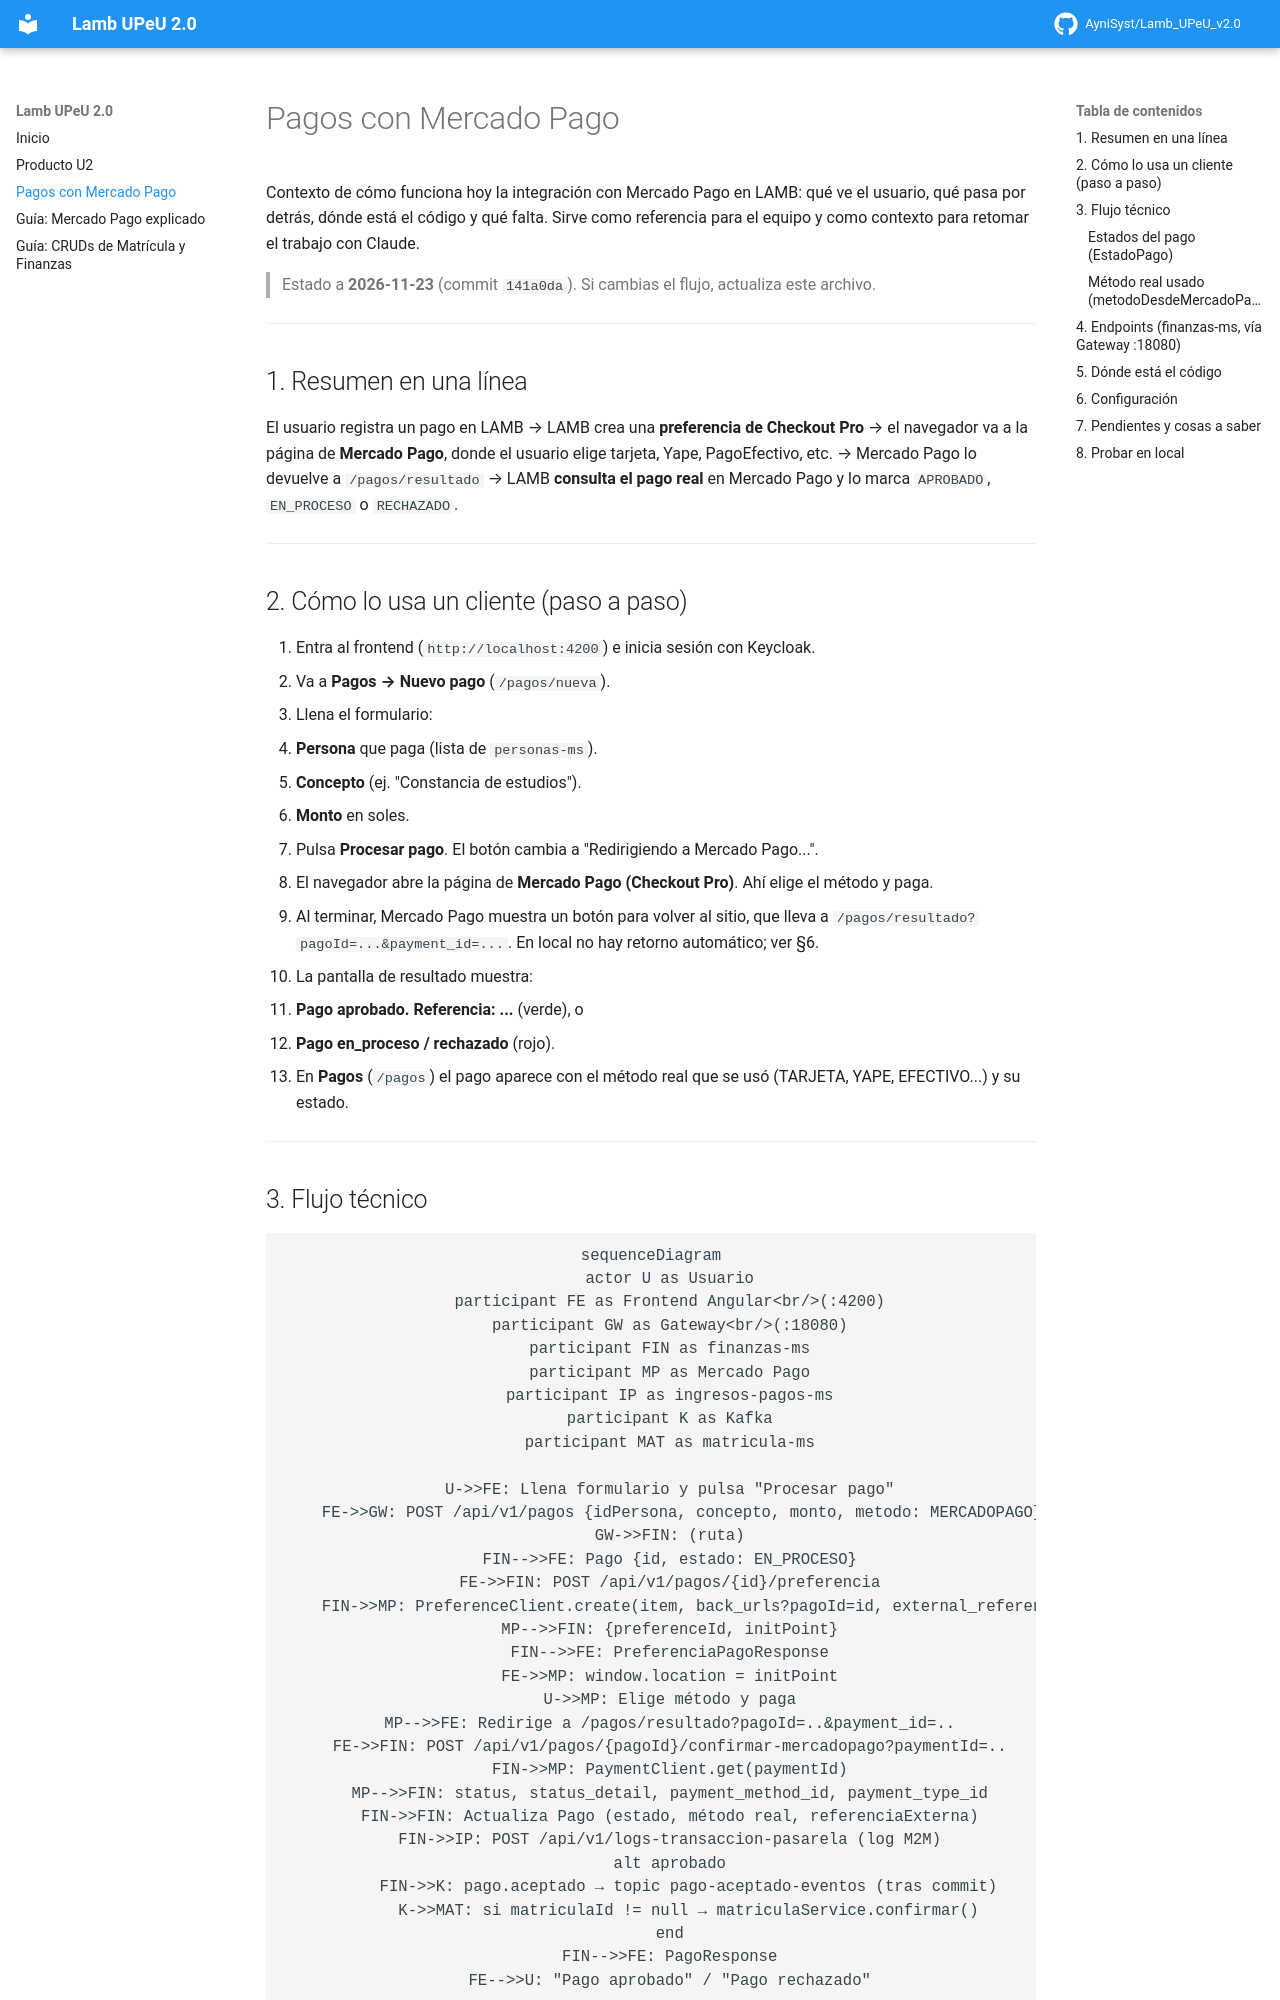

repository: JoaHasss/Lamb-UPEU · page: mercado-pago/index.html · generator: mkdocs

# Pagos con Mercado Pago

Contexto de cómo funciona hoy la integración con Mercado Pago en LAMB: qué ve el usuario, qué pasa por detrás, dónde está el código y qué falta. Sirve como referencia para el equipo y como contexto para retomar el trabajo con Claude.

> Estado a **2026-11-23** (commit `141a0da`). Si cambias el flujo, actualiza este archivo.

---

## 1. Resumen en una línea

El usuario registra un pago en LAMB → LAMB crea una **preferencia de Checkout Pro** → el navegador va a la página de **Mercado Pago**, donde el usuario elige tarjeta, Yape, PagoEfectivo, etc. → Mercado Pago lo devuelve a `/pagos/resultado` → LAMB **consulta el pago real** en Mercado Pago y lo marca `APROBADO`, `EN_PROCESO` o `RECHAZADO`.

---

## 2. Cómo lo usa un cliente (paso a paso)

1. Entra al frontend (`http://localhost:4200`) e inicia sesión con Keycloak.
2. Va a **Pagos → Nuevo pago** (`/pagos/nueva`).
3. Llena el formulario:
   - **Persona** que paga (lista de `personas-ms`).
   - **Concepto** (ej. "Constancia de estudios").
   - **Monto** en soles.
4. Pulsa **Procesar pago**. El botón cambia a "Redirigiendo a Mercado Pago...".
5. El navegador abre la página de **Mercado Pago (Checkout Pro)**. Ahí elige el método y paga.
6. Al terminar, Mercado Pago muestra un botón para volver al sitio, que lleva a `/pagos/resultado?pagoId=...&payment_id=...`. En local no hay retorno automático; ver §6.
7. La pantalla de resultado muestra:
   - **Pago aprobado. Referencia: ...** (verde), o
   - **Pago en_proceso / rechazado** (rojo).
8. En **Pagos** (`/pagos`) el pago aparece con el método real que se usó (TARJETA, YAPE, EFECTIVO...) y su estado.

---

## 3. Flujo técnico

```mermaid
sequenceDiagram
    actor U as Usuario
    participant FE as Frontend Angular<br/>(:4200)
    participant GW as Gateway<br/>(:18080)
    participant FIN as finanzas-ms
    participant MP as Mercado Pago
    participant IP as ingresos-pagos-ms
    participant K as Kafka
    participant MAT as matricula-ms

    U->>FE: Llena formulario y pulsa "Procesar pago"
    FE->>GW: POST /api/v1/pagos {idPersona, concepto, monto, metodo: MERCADOPAGO}
    GW->>FIN: (ruta)
    FIN-->>FE: Pago {id, estado: EN_PROCESO}
    FE->>FIN: POST /api/v1/pagos/{id}/preferencia
    FIN->>MP: PreferenceClient.create(item, back_urls?pagoId=id, external_reference=pago-id)
    MP-->>FIN: {preferenceId, initPoint}
    FIN-->>FE: PreferenciaPagoResponse
    FE->>MP: window.location = initPoint
    U->>MP: Elige método y paga
    MP-->>FE: Redirige a /pagos/resultado?pagoId=..&payment_id=..
    FE->>FIN: POST /api/v1/pagos/{pagoId}/confirmar-mercadopago?paymentId=..
    FIN->>MP: PaymentClient.get(paymentId)
    MP-->>FIN: status, status_detail, payment_method_id, payment_type_id
    FIN->>FIN: Actualiza Pago (estado, método real, referenciaExterna)
    FIN->>IP: POST /api/v1/logs-transaccion-pasarela (log M2M)
    alt aprobado
        FIN->>K: pago.aceptado → topic pago-aceptado-eventos (tras commit)
        K->>MAT: si matriculaId != null → matriculaService.confirmar()
    end
    FIN-->>FE: PagoResponse
    FE-->>U: "Pago aprobado" / "Pago rechazado"
```
